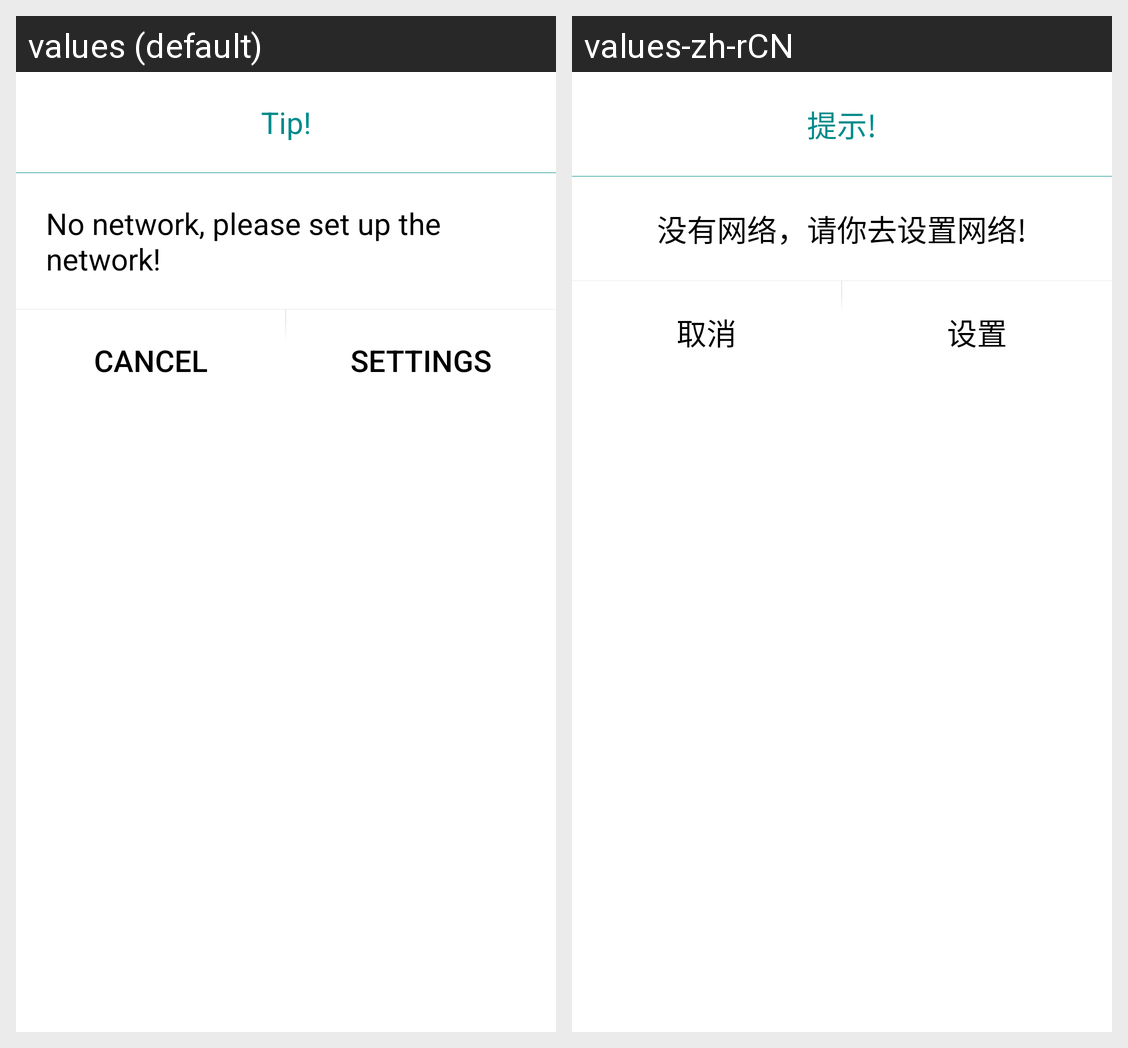

For this localized Android screen grid, give each drawn string resource with its value in every locale shown.
Android screen res/layout/net_dialog.xml rendered under 2 locales, left to right: values (default), values-zh-rCN. Device: Nexus 5 (rendered at 1080×1920; each locale shown at half size, 540×960, under a caption strip naming it); theme Theme.MaterialComponents.DayNight.NoActionBar.
Strings drawn on this screen, with the default value and each locale's value (text and hints the layout hard-codes, and strings that could not be matched under every locale, appear in the picture but are not listed):

tip_t
  values: Tip!
  values-zh-rCN: 提示!

no_net
  values: No network, please set up the network!
  values-zh-rCN: 没有网络，请你去设置网络!

cancel
  values: Cancel
  values-zh-rCN: 取消

setting
  values: Settings
  values-zh-rCN: 设置
